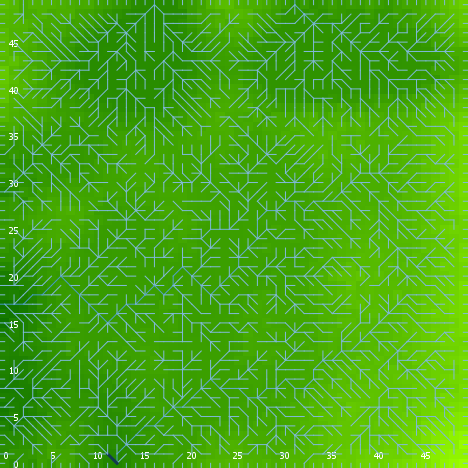

The file beside this chart, header and first rows:
export-world data (NetLogo 6.0.4)
land_05_withInitialEcologicalCommunity.n…
05/27/2020 14:25:50:204 +0100
RANDOM STATE
0 0 -1727483681 137 0.5168372820687291 f…
GLOBALS
min-pxcor, max-pxcor, min-pycor, max-pycor, perspective, subject, nextIndex, directed-links, ticks, display-mode, ecol_brushfrequencyinflection, ecol_brushfrequencyrate, ecol_grassfrequencyinflection, ecol_grassfrequencyrate, ecol_woodfrequencyinflection, ecol_woodfrequencyrate, elevationdistribution, elev_algorithm-style, elev_featureanglerange, elev_inversioniterations, elev_noise, elev_numdepressions, elev_numprotuberances, elev_numranges
0, 49, 0, 49, 0, nobody, 2600, "UNDIRECTED", -1, "terrain", 2.645, 0.003346, 1.071, 0.1056, 7.714, 0.02173, [3.763460803097613 3.4463226914570546 2.…, "C#", 0.7027, 0.6569, 3.003, 2, 3, 4
TURTLES
who, color, heading, xcor, ycor, shape, label, label-color, breed, hidden?, size, pen-size, pen-mode, numpoints
0, 75, 221, 32, 11, "default", "", 9.9, {breed flowholders}, true, 1, 1, "up", 
1, 35, 292, 29, 15, "default", "", 9.9, {breed flowholders}, true, 1, 1, "up", 
2, 95, 186, 11, 9, "default", "", 9.9, {breed flowholders}, true, 1, 1, "up", 
3, 135, 301, 28, 19, "default", "", 9.9, {breed flowholders}, true, 1, 1, "up", 
4, 105, 65, 48, 19, "default", "", 9.9, {breed flowholders}, true, 1, 1, "up", 
5, 135, 355, 28, 21, "default", "", 9.9, {breed flowholders}, true, 1, 1, "up", 
6, 75, 313, 22, 32, "default", "", 9.9, {breed flowholders}, true, 1, 1, "up", 
7, 5, 341, 33, 7, "default", "", 9.9, {breed flowholders}, true, 1, 1, "up", 
8, 105, 202, 13, 28, "default", "", 9.9, {breed flowholders}, true, 1, 1, "up", 
9, 25, 167, 29, 25, "default", "", 9.9, {breed flowholders}, true, 1, 1, "up", 
10, 35, 105, 24, 41, "default", "", 9.9, {breed flowholders}, true, 1, 1, "up", 
11, 105, 187, 27, 43, "default", "", 9.9, {breed flowholders}, true, 1, 1, "up", 
12, 85, 356, 42, 46, "default", "", 9.9, {breed flowholders}, true, 1, 1, "up", 
13, 85, 29, 14, 37, "default", "", 9.9, {breed flowholders}, true, 1, 1, "up", 
14, 25, 235, 18, 1, "default", "", 9.9, {breed flowholders}, true, 1, 1, "up", 
15, 97, 0, 8, 49, "line half", "", 9.9, {breed flowholders}, false, 1, 1, "up", 
16, 125, 125, 22, 19, "default", "", 9.9, {breed flowholders}, true, 1, 1, "up", 
17, 35, 309, 16, 36, "default", "", 9.9, {breed flowholders}, true, 1, 1, "up", 
18, 15, 320, 33, 15, "default", "", 9.9, {breed flowholders}, true, 1, 1, "up", 
19, 45, 217, 15, 5, "default", "", 9.9, {breed flowholders}, true, 1, 1, "up", 
20, 5, 25, 4, 43, "default", "", 9.9, {breed flowholders}, true, 1, 1, "up", 
21, 65, 302, 24, 10, "default", "", 9.9, {breed flowholders}, true, 1, 1, "up", 
22, 25, 4, 26, 3, "default", "", 9.9, {breed flowholders}, true, 1, 1, "up", 
23, 15, 122, 47, 6, "default", "", 9.9, {breed flowholders}, true, 1, 1, "up", 
24, 75, 104, 26, 39, "default", "", 9.9, {breed flowholders}, true, 1, 1, "up", 
25, 105, 317, 22, 6, "default", "", 9.9, {breed flowholders}, true, 1, 1, "up", 
26, 135, 55, 7, 47, "default", "", 9.9, {breed flowholders}, true, 1, 1, "up", 
27, 85, 163, 40, 32, "default", "", 9.9, {breed flowholders}, true, 1, 1, "up", 
28, 45, 129, 32, 32, "default", "", 9.9, {breed flowholders}, true, 1, 1, "up", 
29, 105, 208, 13, 22, "default", "", 9.9, {breed flowholders}, true, 1, 1, "up", 
30, 105, 165, 34, 17, "default", "", 9.9, {breed flowholders}, true, 1, 1, "up", 
31, 115, 153, 23, 28, "default", "", 9.9, {breed flowholders}, true, 1, 1, "up", 
32, 25, 170, 12, 8, "default", "", 9.9, {breed flowholders}, true, 1, 1, "up", 
33, 25, 92, 31, 40, "default", "", 9.9, {breed flowholders}, true, 1, 1, "up", 
34, 115, 76, 45, 10, "default", "", 9.9, {breed flowholders}, true, 1, 1, "up", 
35, 135, 138, 15, 31, "default", "", 9.9, {breed flowholders}, true, 1, 1, "up", 
36, 45, 233, 6, 34, "default", "", 9.9, {breed flowholders}, true, 1, 1, "up", 
37, 97, 270, 0, 21, "line half", "", 9.9, {breed flowholders}, false, 1, 1, "up", 
38, 35, 347, 24, 22, "default", "", 9.9, {breed flowholders}, true, 1, 1, "up", 
39, 55, 114, 13, 39, "default", "", 9.9, {breed flowholders}, true, 1, 1, "up", 
40, 5, 233, 12, 37, "default", "", 9.9, {breed flowholders}, true, 1, 1, "up", 
41, 55, 17, 48, 32, "default", "", 9.9, {breed flowholders}, true, 1, 1, "up", 
42, 115, 297, 48, 48, "default", "", 9.9, {breed flowholders}, true, 1, 1, "up", 
43, 97, 0, 36, 49, "line half", "", 9.9, {breed flowholders}, false, 1, 1, "up", 
44, 85, 236, 46, 20, "default", "", 9.9, {breed flowholders}, true, 1, 1, "up", 
45, 45, 57, 17, 6, "default", "", 9.9, {breed flowholders}, true, 1, 1, "up", 
46, 105, 22, 46, 6, "default", "", 9.9, {breed flowholders}, true, 1, 1, "up", 
47, 15, 54, 37, 47, "default", "", 9.9, {breed flowholders}, true, 1, 1, "up", 
48, 55, 155, 5, 43, "default", "", 9.9, {breed flowholders}, true, 1, 1, "up", 
49, 15, 188, 19, 37, "default", "", 9.9, {breed flowholders}, true, 1, 1, "up", 
50, 97, 90, 49, 43, "line half", "", 9.9, {breed flowholders}, false, 1, 1, "up", 
... 9,369 more rows
